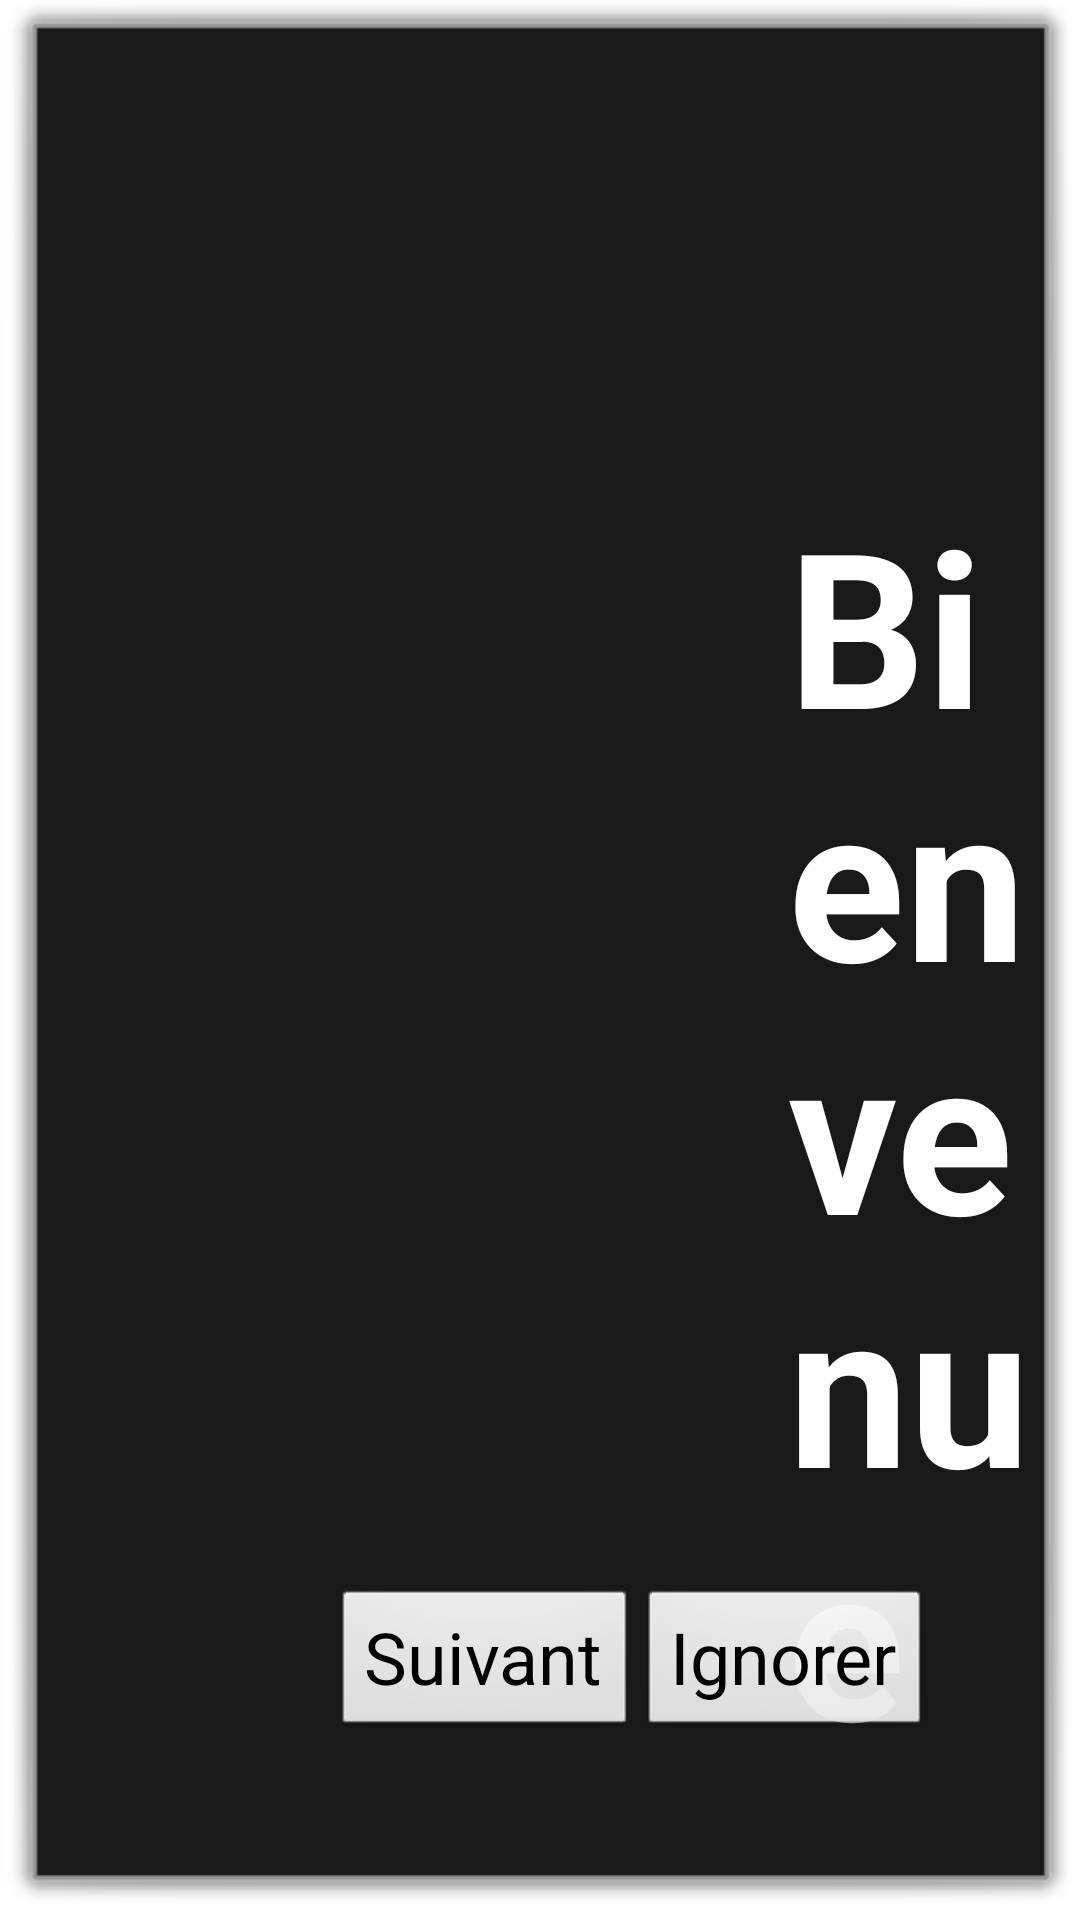

Layout XML and referenced resources for this Android screen:
<!-- AndroidManifest.xml: application theme AppTheme -->
<!-- res/layout/activity_welcome.xml -->
<?xml version="1.0" encoding="utf-8"?>
<RelativeLayout xmlns:android="http://schemas.android.com/apk/res/android"
    android:layout_width="match_parent"
    android:layout_height="match_parent" >


    <TextView
        android:id="@+id/welcome"
        android:layout_width="wrap_content"
        android:layout_height="wrap_content"
        android:layout_alignParentLeft="true"
        android:layout_alignParentTop="true"
        android:layout_marginLeft="250dp"
        android:layout_marginTop="150dp"
        android:text="@string/welcome"
        android:textAppearance="?android:attr/textAppearanceLarge"
        android:textSize="72sp"
        android:textStyle="bold" />

    <ImageView
        android:id="@+id/welcome_trait"
        android:layout_below="@+id/welcome"
        android:layout_width="match_parent"
        android:layout_height="3dp"
        android:layout_marginLeft="200dp"
        android:layout_marginRight="200dp"
        android:background="@android:color/background_dark"
        />

    <Button
        android:id="@+id/welcome_ignore"
        android:layout_width="wrap_content"
        android:layout_height="wrap_content"
        android:layout_alignLeft="@+id/welcome_trait"
        android:layout_alignParentBottom="true"
        android:layout_marginBottom="45dp"
        android:text="@string/ignore"
        android:textSize="24sp"
        
         />

    <Button
        android:id="@+id/welcome_next"
        android:layout_width="wrap_content"
        android:layout_height="wrap_content"
        android:layout_alignBottom="@+id/welcome_ignore"
        android:layout_alignRight="@+id/welcome_trait"
        android:text="@string/next"
        android:textSize="24sp"
        
         />


    <TextView
        android:id="@+id/welcome_description"
        android:layout_width="wrap_content"
        android:layout_height="wrap_content"
        android:layout_above="@+id/welcome_next"
        android:layout_marginBottom="100dp"
        android:layout_toLeftOf="@+id/welcome_next"
        android:layout_toRightOf="@+id/welcome_ignore"
        android:text="@string/welcome_description"
        android:textAppearance="?android:attr/textAppearanceLarge"
        android:textSize="36sp" />

</RelativeLayout>
<!-- resources referenced by this layout -->
<resources>
  <string name="ignore">Ignorer</string>
  <string name="next">Suivant</string>
  <string name="welcome">Bienvenue</string>
  <string name="welcome_description">Pour commencer votre voyage, nous allons vous poser quelques questions pour vous aider à configurer votre tablette.</string>
  <style name="AppTheme" parent="android:Theme.Dialog" />
</resources>
